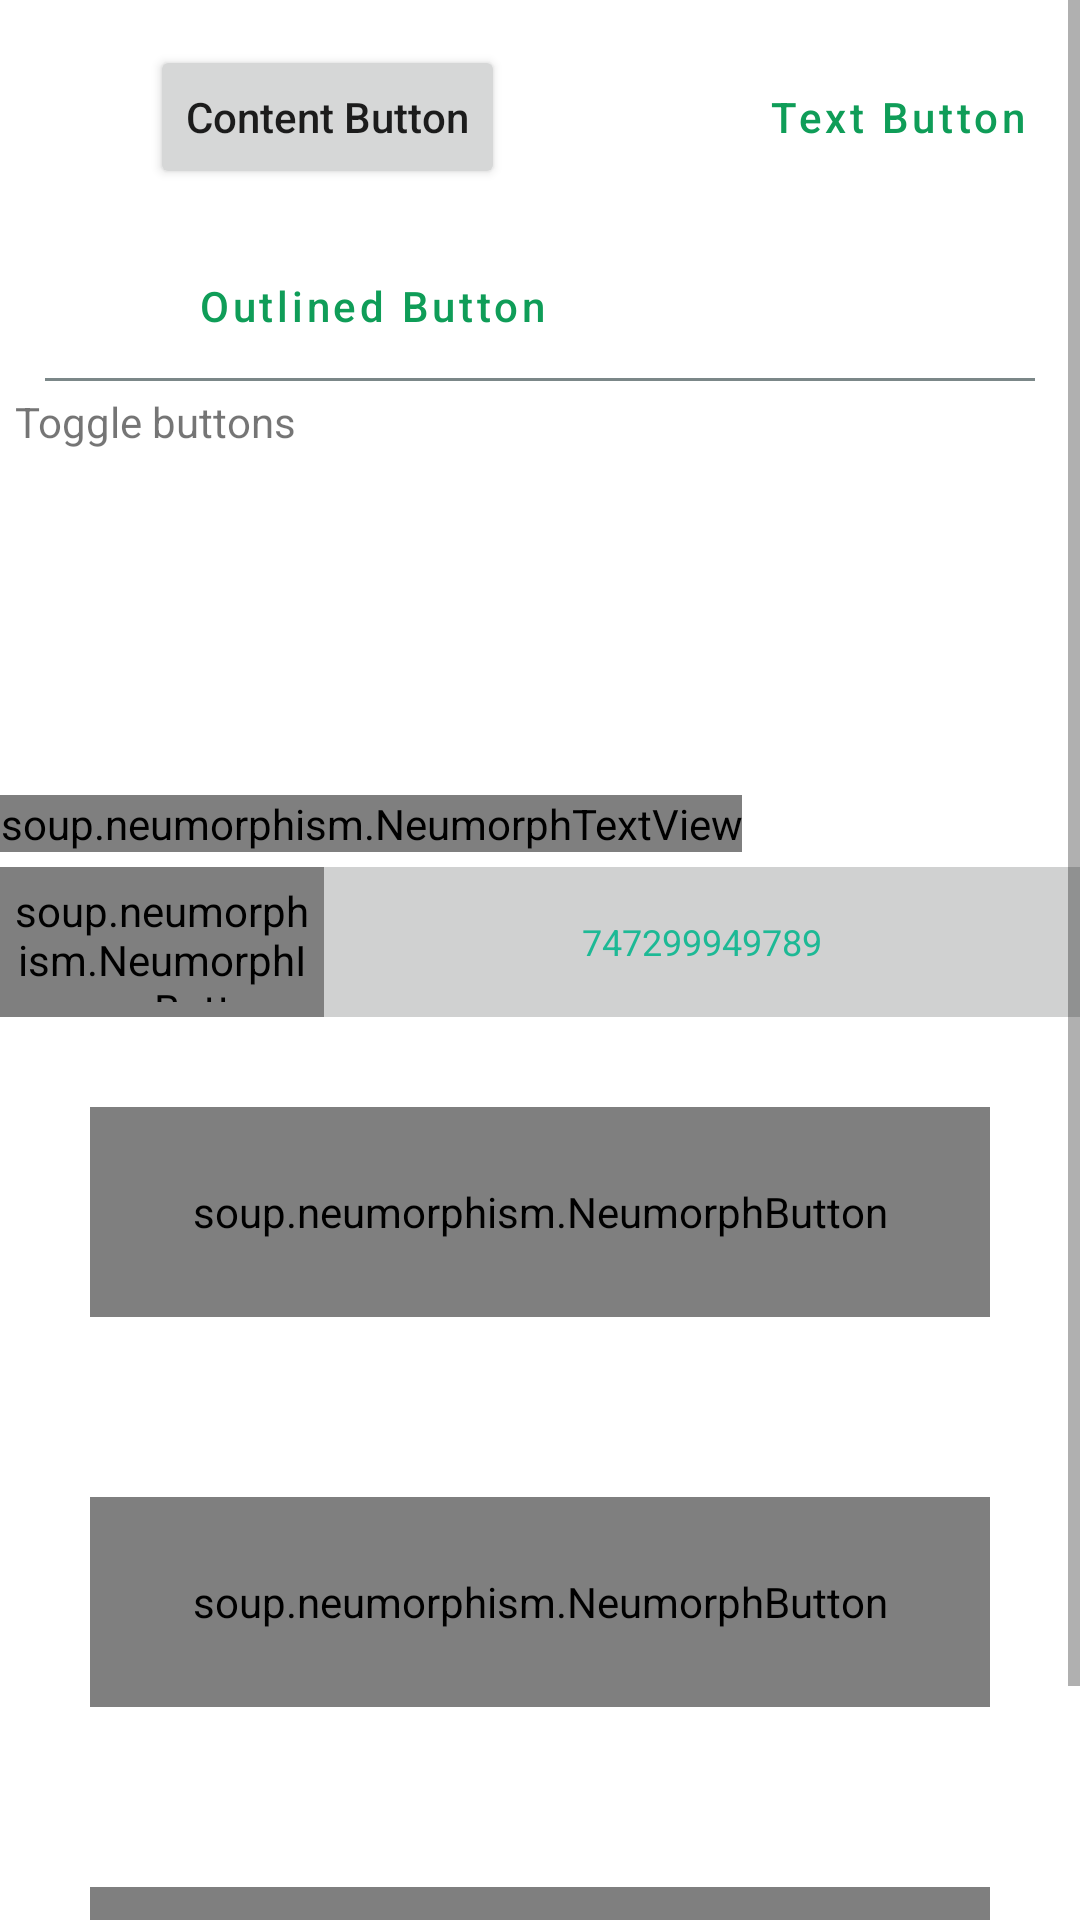

Produce the Android XML layout that renders to this screen, including the resource entries it uses.
<!-- AndroidManifest.xml: application theme Theme.AndroidUiTemplates -->
<!-- res/layout/activity_button_lay.xml -->
<?xml version="1.0" encoding="utf-8"?>
<ScrollView xmlns:android="http://schemas.android.com/apk/res/android"
    xmlns:app="http://schemas.android.com/apk/res-auto"
    xmlns:tools="http://schemas.android.com/tools"
    android:layout_width="match_parent"
    android:layout_height="match_parent"
    tools:context=".buttonLayActivity">

    <LinearLayout
        android:layout_width="match_parent"
        android:layout_height="match_parent"
        android:orientation="vertical">
    <RelativeLayout
        android:layout_width="match_parent"
        android:layout_height="wrap_content"
        >
    <Button
        android:id="@+id/btn1"
        android:layout_width="wrap_content"



        android:layout_height="wrap_content"
        android:text="Content Button"
        android:textAllCaps="false"
        android:gravity="center_vertical"
        android:layout_marginLeft="50dp"
        android:layout_marginTop="15dp"
        />
    <Button
        android:id="@+id/btn2"
        android:layout_below="@+id/btn1"
        style="@style/Widget.MaterialComponents.Button.OutlinedButton"
        android:layout_width="wrap_content"
        android:layout_height="wrap_content"
        android:text="Outlined Button"
        android:textAllCaps="false"
        android:gravity="center_vertical"
        android:layout_marginLeft="50dp"
        android:layout_marginTop="15dp"
        />
    <Button
        android:id="@+id/btn3"
        android:layout_toEndOf="@+id/btn2"
        style="@style/Widget.MaterialComponents.Button.TextButton"
        android:layout_width="wrap_content"
        android:layout_height="wrap_content"
        android:text="Text Button"
        android:textAllCaps="false"
        android:gravity="center_vertical"
        android:layout_marginLeft="50dp"
        android:layout_marginTop="15dp"
        />
    <View
        android:layout_width="match_parent"
        android:layout_height="1dp"
        android:layout_below="@+id/btn2"
        android:background="@color/grey"
        android:layout_marginLeft="15dp"
        android:layout_marginRight="15dp"/>
    <TextView
        android:id="@+id/toggletv"
        android:layout_width="match_parent"
        android:layout_height="wrap_content"
        android:text="Toggle buttons"
        android:layout_below="@+id/btn2"
        android:layout_marginTop="5dp"
        android:layout_marginLeft="5dp"/>
    <com.google.android.material.button.MaterialButtonToggleGroup
        android:layout_width="wrap_content"
        android:layout_height="wrap_content"
        android:id="@+id/toggleBtn"
        android:layout_below="@+id/toggletv">
        <Button
            android:id="@+id/t_btn1"
            style="?attr/materialButtonOutlinedStyle"
            android:layout_width="wrap_content"
            android:layout_height="wrap_content"
            android:text="btn1"/>
        <Button
            android:id="@+id/t_btn2"
            style="?attr/materialButtonOutlinedStyle"
            android:layout_width="wrap_content"
            android:layout_height="wrap_content"
            android:text="btn1"/>
        <Button
            android:id="@+id/t_btn3"
            style="?attr/materialButtonOutlinedStyle"
            android:layout_width="wrap_content"
            android:layout_height="wrap_content"
            android:text="btn1"/>
    </com.google.android.material.button.MaterialButtonToggleGroup>
    <com.google.android.material.button.MaterialButtonToggleGroup
        android:layout_width="wrap_content"
        android:layout_height="50dp"
        android:id="@+id/toggleBtn2"
        android:layout_below="@+id/toggleBtn">
        <Button
            android:id="@+id/italic_button"
            style="@style/Widget.App.Button.OutlinedButton.IconOnly"
            android:layout_width="wrap_content"
            android:layout_height="match_parent"
            android:icon="@drawable/ic_baseline_format_bold_24"
            />
        <Button
            android:id="@+id/t_btn_icon2"
            style="@style/Widget.App.Button.OutlinedButton.IconOnly"
            android:layout_width="wrap_content"
            android:layout_height="match_parent"
            android:icon="@drawable/ic_baseline_format_italic_24"
            />
        <Button
            android:id="@+id/t_btn_icon3"
            style="@style/Widget.App.Button.OutlinedButton.IconOnly"
            android:layout_width="wrap_content"
            android:layout_height="match_parent"
            android:icon="@drawable/ic_baseline_format_underlined_24"/>
    </com.google.android.material.button.MaterialButtonToggleGroup>
    <com.google.android.material.button.MaterialButtonToggleGroup
        android:layout_width="wrap_content"
        android:layout_height="50dp"
        android:id="@+id/toggleRatting"
        android:layout_below="@+id/toggleBtn2"
        android:layout_marginTop="15dp"
        android:layout_marginLeft="15dp">
        <Button
            android:id="@+id/rate1"
            style="@style/Widget.App.Button.OutlinedButton.IconOnly"
            android:layout_width="wrap_content"
            android:layout_height="match_parent"
            android:icon="@drawable/ic_baseline_star_rate_24" />
        <Button
            android:id="@+id/rate2"
            style="@style/Widget.App.Button.OutlinedButton.IconOnly"
            android:layout_width="wrap_content"
            android:layout_height="match_parent"
            android:icon="@drawable/ic_baseline_star_rate_24"
            />
        <Button
            android:id="@+id/rate3"
            style="@style/Widget.App.Button.OutlinedButton.IconOnly"
            android:layout_width="wrap_content"
            android:layout_height="match_parent"
            android:icon="@drawable/ic_baseline_star_rate_24"/>
        <Button
            android:id="@+id/rate4"
            style="@style/Widget.App.Button.OutlinedButton.IconOnly"
            android:layout_width="wrap_content"
            android:layout_height="match_parent"
            android:icon="@drawable/ic_baseline_star_rate_24"/>
        <Button
            android:id="@+id/rate5"
            style="@style/Widget.App.Button.OutlinedButton.IconOnly"
            android:layout_width="wrap_content"
            android:layout_height="match_parent"
            android:icon="@drawable/ic_baseline_star_rate_24"/>
    </com.google.android.material.button.MaterialButtonToggleGroup>
    </RelativeLayout>

        <soup.neumorphism.NeumorphTextView
            android:layout_width="wrap_content"
            android:layout_height="wrap_content"
            android:text="Neumorphism Textview"
            android:textSize="25sp"
            android:shadowColor="@color/blueGreen"
            android:scrollHorizontally="true"/>

        <LinearLayout
            android:id="@+id/scnLay"
            android:layout_below="@+id/tvScans"
            android:layout_width="match_parent"
            android:background="@color/cmp_bg"
            android:layout_height="50dp"
            android:orientation="horizontal"
            android:layout_marginTop="5dp"
            android:weightSum="1">
            <soup.neumorphism.NeumorphImageButton
                android:layout_width="0dp"
                android:layout_weight=".3"
                android:layout_height="match_parent"
                android:src="@drawable/ic_baseline_qr_code_scanner_24"
                android:scaleType="fitXY"
                android:gravity="center"
                android:layout_gravity="center"
                android:padding="5dp"
                app:neumorph_shapeType="pressed"
                />
            <TextView
                android:id="@+id/tvScanNo"
                android:layout_width="0dp"
                android:layout_weight=".7"
                android:layout_height="match_parent"
                android:text="747299949789"
                android:textColor="@color/blueGreen"
                android:gravity="center"
                android:layout_gravity="center"

                android:textSize="12sp"/>
        </LinearLayout>

        <soup.neumorphism.NeumorphButton
            android:id="@+id/Button1"
            android:layout_width="match_parent"
            android:layout_height="70dp"
            android:layout_margin="30dp"
            android:textSize="14sp"
            app:neumorph_shapeType="flat"
            app:neumorph_backgroundColor="@color/white"
            android:text="Sample Button 1"
            android:textColor="#308d46"
            android:textStyle="bold"
            android:fontFamily="sans-serif"
            android:layout_marginTop="5dp"
            android:gravity="center"/>
        <soup.neumorphism.NeumorphButton
            android:layout_width="match_parent"
            android:layout_height="70dp"
            android:layout_margin="30dp"
            android:textSize="14sp"
            app:neumorph_shapeType="pressed"
            app:neumorph_backgroundColor="@color/white"
            android:text="Sample Button 2"
            android:textColor="#308d46"
            android:textStyle="bold"
            android:fontFamily="sans-serif"
            android:layout_marginTop="5dp"
            android:gravity="center"/>
        <soup.neumorphism.NeumorphButton
            android:id="@+id/Button3"
            android:layout_width="match_parent"
            android:layout_height="70dp"
            android:layout_margin="30dp"
            android:textSize="14sp"
            app:neumorph_shapeType="basin"
            app:neumorph_backgroundColor="@color/white"
            android:text="Sample Button 3"
            android:textColor="#308d46"
            android:textStyle="bold"
            android:fontFamily="sans-serif"
            android:layout_marginTop="5dp"
            android:gravity="center"/>

    </LinearLayout>
</ScrollView>
<!-- resources referenced by this layout -->
<resources>
  <color name="blueGreen">#1db995</color>
  <color name="cmp_bg">#D0D1D1</color>
  <color name="grey">#7B8788</color>
  <color name="white">#FFFFFFFF</color>
  <style name="Widget.App.Button.OutlinedButton.IconOnly" parent="Widget.MaterialComponents.Button.OutlinedButton">
          <item name="iconPadding">0dp</item>
          <item name="android:insetTop">0dp</item>
          <item name="android:insetBottom">0dp</item>
          <item name="android:paddingLeft">12dp</item>
          <item name="android:paddingRight">12dp</item>
          <item name="android:minWidth">48dp</item>
          <item name="android:minHeight">48dp</item>
          <item name="windowActionBar">false</item>
          <item name="windowNoTitle">true</item>
      </style>
  <style name="Theme.AndroidUiTemplates" parent="Theme.MaterialComponents.DayNight.NoActionBar">
          
          <item name="colorPrimary">@color/colorPrimary</item>
          <item name="colorPrimaryDark">@color/colorPrimaryDark</item>
          <item name="colorAccent">@color/colorAccent</item>
          <item name="colorPrimaryVariant">@color/colorPrimaryDark</item>
          <item name="colorOnPrimary">@color/white</item>
          
          <item name="colorSecondary">@color/teal_200</item>
          <item name="colorSecondaryVariant">@color/teal_700</item>
          <item name="colorOnSecondary">@color/black</item>
          
          <item name="android:statusBarColor" tools:targetApi="l">?attr/colorPrimaryVariant</item>
          
          <item name="bgc">#ffffff</item>
          <item name="tc">#000000</item>
          <item name="windowActionBar">false</item>
          <item name="windowNoTitle">true</item>
      </style>
  <color name="colorPrimary">#0f9d58</color>
  <color name="colorPrimaryDark">#006d2d</color>
  <color name="colorAccent">#55cf86</color>
  <color name="teal_200">#FF03DAC5</color>
  <color name="teal_700">#FF018786</color>
  <color name="black">#FF000000</color>
</resources>
